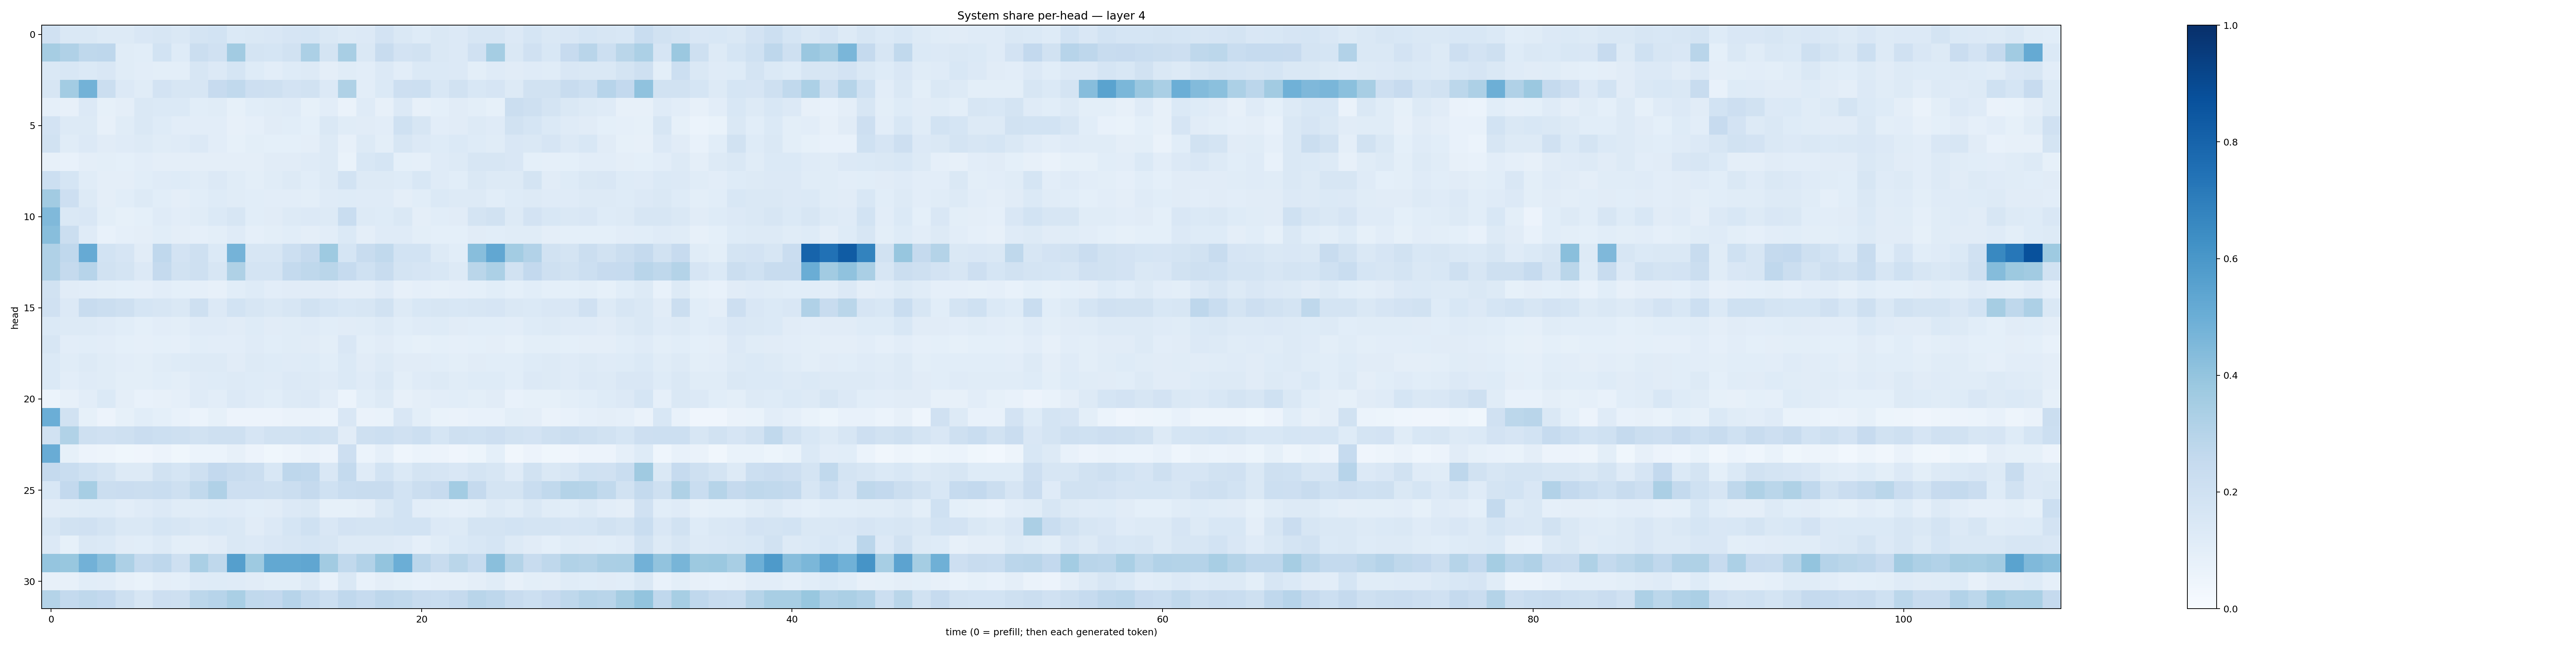

Values plotted in this chart, from the file beside it:
0.1987066, 0.14200278, 0.14203236, 0.12827058, 0.12928411, 0.1495634, 0.16358021, 0.14599337, 0.17933646, 0.18420811, 0.14012493, 0.14352803, 0.14890864, 0.16502875, 0.167994, 0.14066115, 0.12845768, 0.1351673, 0.18274926, 0.14475343, 0.12475407, 0.14785978, 0.13529931, 0.15722515
0.3508, 0.3198, 0.272, 0.2744, 0.1168, 0.1057, 0.1842, 0.1247, 0.2231, 0.1959, 0.3612, 0.1773, 0.1712, 0.1921, 0.3287, 0.1765, 0.3404, 0.141, 0.2406, 0.1808, 0.1889, 0.1459, 0.1338, 0.1979
0.1419, 0.1531, 0.1377, 0.1509, 0.1139, 0.103, 0.09896, 0.1009, 0.1566, 0.1344, 0.17, 0.1245, 0.1026, 0.1213, 0.1257, 0.09538, 0.1147, 0.1028, 0.1335, 0.1026, 0.1387, 0.1375, 0.1354, 0.09856
0.1586, 0.3586, 0.4798, 0.2191, 0.1333, 0.1166, 0.1817, 0.1568, 0.1569, 0.2437, 0.2654, 0.2148, 0.2083, 0.181, 0.1936, 0.1353, 0.3241, 0.1027, 0.1375, 0.2147, 0.2176, 0.1561, 0.1914, 0.155
0.08898, 0.07949, 0.133, 0.08466, 0.0959, 0.1431, 0.1401, 0.1403, 0.108, 0.1168, 0.08208, 0.1082, 0.1144, 0.1199, 0.08376, 0.1046, 0.06385, 0.1202, 0.07908, 0.1357, 0.08091, 0.09044, 0.1126, 0.1004
0.1828, 0.1287, 0.1305, 0.0814, 0.1145, 0.1414, 0.1224, 0.1049, 0.1027, 0.1052, 0.0803, 0.08607, 0.1128, 0.1066, 0.09244, 0.1422, 0.1153, 0.1115, 0.1028, 0.2009, 0.1563, 0.1027, 0.1106, 0.1297
0.1888, 0.1148, 0.1338, 0.1102, 0.1196, 0.1252, 0.1156, 0.1201, 0.1347, 0.1035, 0.08445, 0.09904, 0.09205, 0.09088, 0.09404, 0.1297, 0.07993, 0.131, 0.1015, 0.1603, 0.1341, 0.1239, 0.1369, 0.1247
0.08123, 0.07108, 0.09502, 0.09913, 0.09081, 0.1049, 0.09638, 0.09397, 0.09637, 0.09491, 0.09632, 0.0942, 0.1132, 0.1109, 0.1182, 0.1289, 0.06846, 0.1536, 0.1685, 0.0922, 0.08959, 0.1205, 0.1264, 0.1624
0.2164, 0.1694, 0.1158, 0.09497, 0.09632, 0.1058, 0.1209, 0.1244, 0.1167, 0.1351, 0.1142, 0.09993, 0.1136, 0.1291, 0.1063, 0.1293, 0.1851, 0.1294, 0.1311, 0.1224, 0.1538, 0.121, 0.1055, 0.1416
0.3631, 0.2136, 0.1312, 0.09739, 0.1065, 0.1257, 0.1087, 0.09514, 0.106, 0.1219, 0.1148, 0.1059, 0.1019, 0.1047, 0.09955, 0.1193, 0.1215, 0.1198, 0.121, 0.09761, 0.1067, 0.1375, 0.1286, 0.1301
0.4492, 0.1446, 0.1517, 0.1009, 0.0841, 0.09221, 0.121, 0.1018, 0.1167, 0.1396, 0.1572, 0.107, 0.1111, 0.129, 0.1333, 0.1307, 0.2336, 0.1277, 0.1226, 0.1435, 0.09565, 0.109, 0.1103, 0.1761
0.4281, 0.2255, 0.1188, 0.07145, 0.08763, 0.09469, 0.1059, 0.09521, 0.08874, 0.09977, 0.1208, 0.0893, 0.09869, 0.1079, 0.09544, 0.1048, 0.1383, 0.09436, 0.121, 0.121, 0.0982, 0.09229, 0.09225, 0.1104
0.3191, 0.2676, 0.5137, 0.1873, 0.1673, 0.1132, 0.2664, 0.1817, 0.208, 0.14, 0.476, 0.1617, 0.1612, 0.2151, 0.2522, 0.3721, 0.1685, 0.2388, 0.2636, 0.1854, 0.1874, 0.1262, 0.1061, 0.4276
0.3174, 0.2513, 0.294, 0.1935, 0.1782, 0.1346, 0.2502, 0.1899, 0.2081, 0.1601, 0.3204, 0.1766, 0.1737, 0.2567, 0.2699, 0.288, 0.2467, 0.2004, 0.2396, 0.1721, 0.1646, 0.1549, 0.1254, 0.2869
0.1924, 0.1114, 0.1019, 0.09959, 0.09359, 0.0865, 0.1033, 0.08994, 0.08683, 0.08131, 0.1087, 0.1237, 0.1024, 0.1108, 0.1118, 0.1101, 0.09417, 0.09715, 0.1203, 0.08011, 0.08598, 0.08572, 0.0875, 0.09292
0.1954, 0.135, 0.2352, 0.2254, 0.2103, 0.1712, 0.1585, 0.1458, 0.2068, 0.1351, 0.1856, 0.1601, 0.1421, 0.1622, 0.1923, 0.1698, 0.1533, 0.159, 0.1884, 0.127, 0.1557, 0.157, 0.1545, 0.163
0.1391, 0.129, 0.1303, 0.1188, 0.1078, 0.0924, 0.1052, 0.09852, 0.1205, 0.1182, 0.1129, 0.1226, 0.1106, 0.1139, 0.1201, 0.1093, 0.1131, 0.1135, 0.1276, 0.109, 0.1189, 0.1226, 0.1132, 0.1093
0.1574, 0.1036, 0.1093, 0.1031, 0.09007, 0.08948, 0.09138, 0.08879, 0.1066, 0.1036, 0.1045, 0.12, 0.1079, 0.1165, 0.1102, 0.09918, 0.1486, 0.09968, 0.1119, 0.09015, 0.08276, 0.09329, 0.08912, 0.09298
0.1377, 0.1154, 0.1309, 0.1143, 0.1041, 0.101, 0.1146, 0.1234, 0.1252, 0.1252, 0.1113, 0.1313, 0.122, 0.12, 0.1237, 0.107, 0.1394, 0.1124, 0.1273, 0.1128, 0.1113, 0.1088, 0.09772, 0.1097
0.1404, 0.1048, 0.1199, 0.1149, 0.1006, 0.09934, 0.1061, 0.0995, 0.1195, 0.1238, 0.1269, 0.1228, 0.1189, 0.1349, 0.1321, 0.1187, 0.1393, 0.1179, 0.1482, 0.1009, 0.1204, 0.1281, 0.1167, 0.1245
0.06044, 0.08048, 0.1036, 0.1382, 0.09715, 0.07617, 0.08172, 0.08664, 0.1186, 0.1046, 0.1333, 0.1198, 0.108, 0.125, 0.1365, 0.1033, 0.06033, 0.1063, 0.1288, 0.08058, 0.09673, 0.1021, 0.1076, 0.1
0.4999, 0.1945, 0.08414, 0.05473, 0.08466, 0.1068, 0.09147, 0.07489, 0.05944, 0.0833, 0.05832, 0.05786, 0.05559, 0.0649, 0.06346, 0.06165, 0.1498, 0.06349, 0.06898, 0.1489, 0.09775, 0.06666, 0.06357, 0.07569
0.1942, 0.3155, 0.2075, 0.1982, 0.2063, 0.229, 0.2176, 0.2048, 0.1898, 0.2083, 0.2072, 0.1656, 0.1922, 0.1879, 0.1992, 0.1881, 0.11, 0.2046, 0.2178, 0.1972, 0.2149, 0.1711, 0.2053, 0.2028
0.5072, 0.08523, 0.05726, 0.04846, 0.03799, 0.04053, 0.05776, 0.03547, 0.06031, 0.06156, 0.07888, 0.05599, 0.0362, 0.0469, 0.06337, 0.05522, 0.214, 0.06227, 0.08935, 0.04308, 0.06023, 0.05576, 0.04035, 0.0516
0.2503, 0.2319, 0.2012, 0.1758, 0.1265, 0.1318, 0.194, 0.1708, 0.2079, 0.2584, 0.2388, 0.2262, 0.1556, 0.2756, 0.2684, 0.1512, 0.2544, 0.1184, 0.1854, 0.1389, 0.1729, 0.1672, 0.1501, 0.1724
0.1546, 0.2599, 0.3447, 0.2242, 0.2276, 0.2265, 0.2318, 0.2089, 0.2626, 0.3187, 0.2137, 0.2142, 0.207, 0.2201, 0.2505, 0.2022, 0.233, 0.2377, 0.2344, 0.1873, 0.2225, 0.2458, 0.3571, 0.2528
0.113, 0.114, 0.1214, 0.1241, 0.1052, 0.1186, 0.134, 0.1162, 0.1138, 0.1213, 0.1178, 0.1059, 0.1116, 0.1359, 0.1422, 0.08584, 0.08261, 0.09544, 0.1448, 0.1857, 0.1031, 0.09813, 0.0872, 0.09971
0.158, 0.1924, 0.1964, 0.1749, 0.1415, 0.1436, 0.1701, 0.1621, 0.1457, 0.1545, 0.144, 0.1128, 0.135, 0.1691, 0.2005, 0.1503, 0.1801, 0.1771, 0.1744, 0.1846, 0.187, 0.1351, 0.1279, 0.1729
0.1331, 0.08547, 0.1418, 0.1378, 0.111, 0.1087, 0.1258, 0.09929, 0.0974, 0.1107, 0.1439, 0.1335, 0.1512, 0.1625, 0.1697, 0.1586, 0.1324, 0.1284, 0.1319, 0.1196, 0.08949, 0.114, 0.1379, 0.1532
0.3957, 0.3874, 0.4809, 0.4262, 0.3265, 0.2555, 0.2754, 0.2031, 0.3368, 0.2709, 0.5625, 0.3725, 0.5249, 0.5268, 0.5333, 0.3613, 0.2647, 0.3104, 0.3998, 0.4994, 0.2833, 0.2372, 0.2853, 0.2488
0.07905, 0.07905, 0.1086, 0.1047, 0.08178, 0.06798, 0.09628, 0.09098, 0.119, 0.1236, 0.119, 0.1095, 0.1012, 0.0979, 0.126, 0.07235, 0.1445, 0.07276, 0.09765, 0.08508, 0.07496, 0.08125, 0.07867, 0.09758
0.3075, 0.2542, 0.2696, 0.259, 0.2074, 0.1586, 0.2132, 0.2079, 0.2785, 0.2951, 0.3368, 0.2644, 0.259, 0.295, 0.2558, 0.2182, 0.2664, 0.2476, 0.2737, 0.2623, 0.2383, 0.2334, 0.2532, 0.2896
